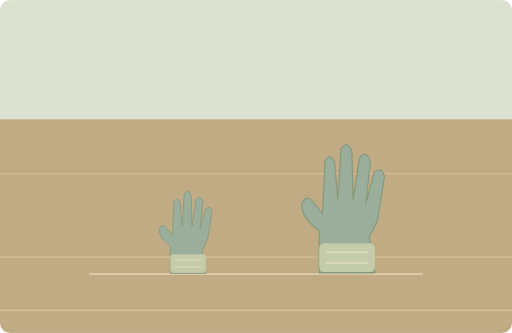
t = 0.00 s
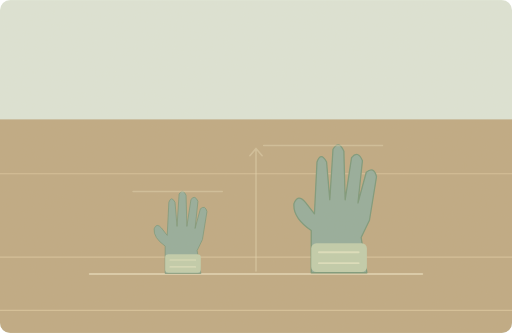
t = 1.75 s
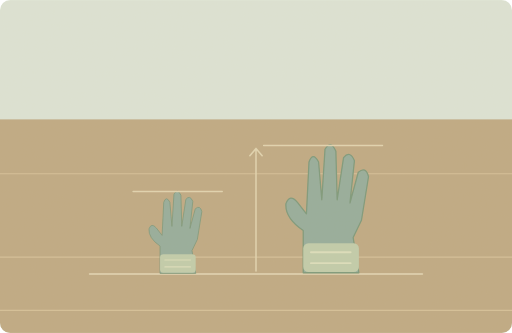
t = 3.50 s
t = 4.70 s: frame unchanged from t = 3.50 s, image omitted
t = 7.10 s: frame unchanged from t = 3.50 s, image omitted
t = 8.30 s: frame unchanged from t = 3.50 s, image omitted

The animated SVG that drew these frames (rendered in a browser with its animation timeline set to each time). Animation: 3 SMIL elements (animate=1,animateTransform=2); one cycle of 10.00 s, repeats indefinitely.

<svg xmlns="http://www.w3.org/2000/svg" width="1000" height="650" viewBox="0 0 1000 650" role="img" aria-labelledby="title desc"><title id="title">单词小故事</title><desc id="desc">These gloves look similar, but their sizes are different.</desc><metadata>{"wordId": "different", "dailyExample": "These gloves look similar, but their sizes are different.", "source": "https://github.com/go1app/word-atlas/blob/main/public/atlas/entries/2.json", "attribution": "Word Atlas contributors — CC BY 4.0", "license": "https://creativecommons.org/licenses/by/4.0/", "changes": "New original vector animation interpreting the daily example.", "durationSeconds": 10}</metadata><defs><clipPath id="frame"><rect width="1000" height="650" rx="20"/></clipPath><filter id="paper"><feTurbulence type="fractalNoise" baseFrequency=".74" numOctaves="3" stitchTiles="stitch"/><feColorMatrix type="saturate" values="0"/><feComponentTransfer><feFuncA type="linear" slope=".065"/></feComponentTransfer><feBlend in="SourceGraphic" mode="soft-light"/></filter><filter id="glow" x="-100%" y="-100%" width="300%" height="300%"><feGaussianBlur stdDeviation="8"/></filter></defs><g clip-path="url(#frame)"><rect x="0" y="0" width="1000" height="650" rx="0" fill="#dce5d8" /><rect x="0" y="233" width="1000" height="417" rx="0" fill="#bda780" /><path d="M0 339H1000M0 502H1000M0 606H1000" fill="none" stroke="#d4bf97" stroke-width="2" stroke-linecap="round" stroke-linejoin="round" /><path d="M175 535H825" fill="none" stroke="#e4d7b6" stroke-width="3" stroke-linecap="round" stroke-linejoin="round" /><g transform="translate(347 458) scale(0.8)"><g><animateTransform attributeName="transform" type="translate" values="25 0;0 0;0 0;25 0;25 0" keyTimes="0;.35;.83;.96;1" dur="10s" repeatCount="indefinite"/><path d="M-43 94L-43 28Q-72 8 -70 -14Q-64 -30 -52 -16L-38 2 -34 -79Q-28 -96 -19 -79L-14 -20 -9 -99Q0 -114 8 -96L10 -20 20 -86Q30 -98 37 -81L30 -15 43 -63Q55 -73 59 -56L48 12 35 39 44 94Z" fill="#91aa9a" stroke="#769577" stroke-width="2" stroke-linecap="round" stroke-linejoin="round" /><rect x="-43" y="48" width="87" height="45" rx="8" fill="#bfccaa" /><path d="M-31 62H31M-31 79H31" fill="none" stroke="#dce0bd" stroke-width="3" stroke-linecap="round" stroke-linejoin="round" /></g></g><g transform="translate(646 415) scale(1.25)"><g><animateTransform attributeName="transform" type="translate" values="25 0;0 0;0 0;25 0;25 0" keyTimes="0;.35;.83;.96;1" dur="10s" repeatCount="indefinite"/><path d="M-43 94L-43 28Q-72 8 -70 -14Q-64 -30 -52 -16L-38 2 -34 -79Q-28 -96 -19 -79L-14 -20 -9 -99Q0 -114 8 -96L10 -20 20 -86Q30 -98 37 -81L30 -15 43 -63Q55 -73 59 -56L48 12 35 39 44 94Z" fill="#91aa9a" stroke="#769577" stroke-width="2" stroke-linecap="round" stroke-linejoin="round" /><rect x="-43" y="48" width="87" height="45" rx="8" fill="#bfccaa" /><path d="M-31 62H31M-31 79H31" fill="none" stroke="#dce0bd" stroke-width="3" stroke-linecap="round" stroke-linejoin="round" /></g></g><g><animate attributeName="opacity" values="0;1;1;0;0" keyTimes="0;.35;.83;.96;1" dur="10s" repeatCount="indefinite"/><path d="M260 374H434M515 284H747M500 290V529M488 304L500 290 512 304" fill="none" stroke="#e1d4b0" stroke-width="3" stroke-linecap="round" stroke-linejoin="round" /></g><rect width="1000" height="650" fill="#ddc8a0" opacity=".14" filter="url(#paper)" pointer-events="none"/></g></svg>
